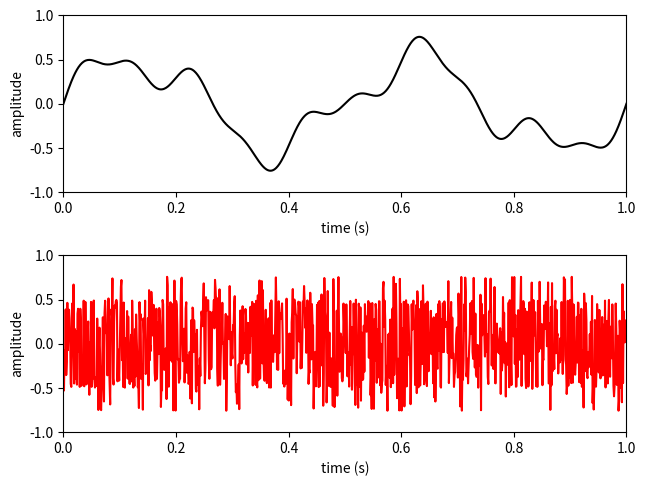
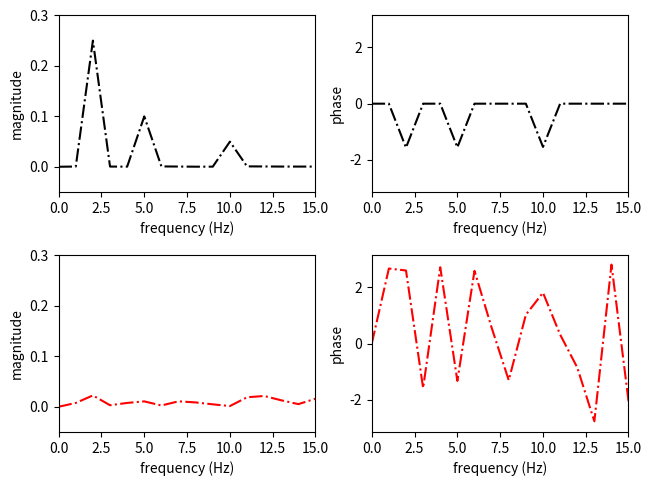

Generate these figures, in order, with matplotlib:
# -*- coding: utf-8 -*-

import numpy as np
import matplotlib.pyplot as plt

from scipy.fftpack import fft, ifft

#------------------------------------------------------------------------------
# Function
#------------------------------------------------------------------------------
def phase_no_shuffling(x):

    s = fft(x)
    s = np.abs(s) * np.exp(1j * np.angle(s))
    y = np.real(ifft(s))
    
    return y

#------------------------------------------------------------------------------
# Function, main()
#------------------------------------------------------------------------------
def L07_main():
    
    # sampling parameters
    fs = 1000   # sampling rate, in Hz
    T  = 1      # duration, in seconds
    N  = T * fs # duration, in samples
    
    nFFT = fs   # fft resolution = fs / nFFT, in Hz
    
    # time and frequency variables
    t = np.linspace(0, T, N)
    f = np.linspace(0, fs, nFFT)
    
    # signal
    x1 = 0.5 * np.sin(2 * np.pi * 2 * t)
    x2 = 0.2 * np.sin(2 * np.pi * 5 * t)
    x3 = 0.1 * np.sin(2 * np.pi * 10 * t)
    x = x1 + x2 + x3
    
    # phase-shuffling
    np.random.seed(7)
    y = x[np.random.permutation(N)] # phase_no_shuffling(x) # 
    
    # fourier transform
    X = fft(x, nFFT)
    Y = fft(y, nFFT)
    
    # amplitude/magnitude spectrum
    Ax = np.abs(X) / N
    Ay = np.abs(Y) / N
    
    # phase spectrum
    X[np.abs(X) < 0.9] = 0
    Px = np.angle(X)
    Y[np.abs(Y) < 0.9] = 0
    Py = np.angle(Y)
    
    # plot
    plt.figure(1)
    plt.subplot(2, 1, 1)
    plt.plot(t, x, 'k')
    plt.xlim(0, T)
    plt.ylim(-1, 1)
    plt.xlabel('time (s)')
    plt.ylabel('amplitude') 
    
    plt.subplot(2, 1, 2)
    plt.plot(t, y, 'r')
    plt.xlim(0, T)
    plt.ylim(-1, 1)
    plt.xlabel('time (s)')
    plt.ylabel('amplitude') 
    
    plt.tight_layout(pad=0.5, w_pad=0.5, h_pad=1.0)
    
    # plot
    plt.figure(2)
    plt.subplot(2, 2, 1)
    plt.plot(f, Ax, 'k-.')
    plt.xlim(0, 15)
    plt.ylim(-0.05, 0.3)
    plt.xlabel('frequency (Hz)')
    plt.ylabel('magnitude')  
    
    plt.subplot(2, 2, 2)
    plt.plot(f, Px, 'k-.')
    plt.xlim(0, 15)
    plt.ylim(-np.pi, np.pi)
    plt.xlabel('frequency (Hz)')
    plt.ylabel('phase')  
    
    plt.subplot(2, 2, 3)
    plt.plot(f, Ay, 'r-.')
    plt.xlim(0, 15)
    plt.ylim(-0.05, 0.3)
    plt.xlabel('frequency (Hz)')
    plt.ylabel('magnitude')  
    
    plt.subplot(2, 2, 4)
    plt.plot(f, Py, 'r-.')
    plt.xlim(0, 15)
    plt.ylim(-np.pi, np.pi)
    plt.xlabel('frequency (Hz)')
    plt.ylabel('phase')  
 
    plt.tight_layout(pad=0.5, w_pad=0.5, h_pad=1.0)
    
#------------------------------------------------------------------------------
if __name__ == '__main__':
    L07_main()
